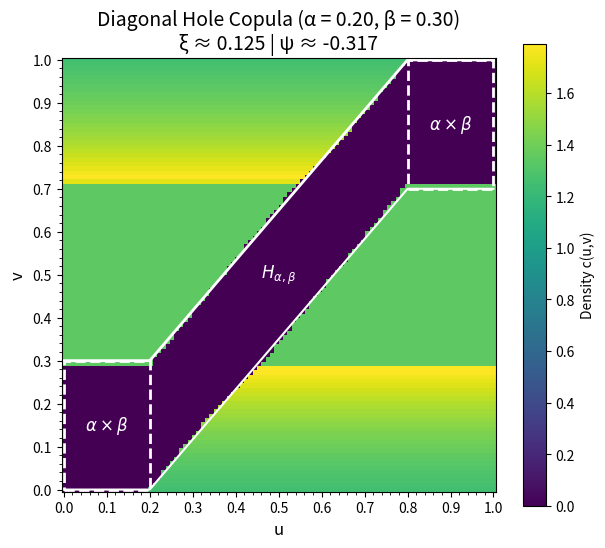
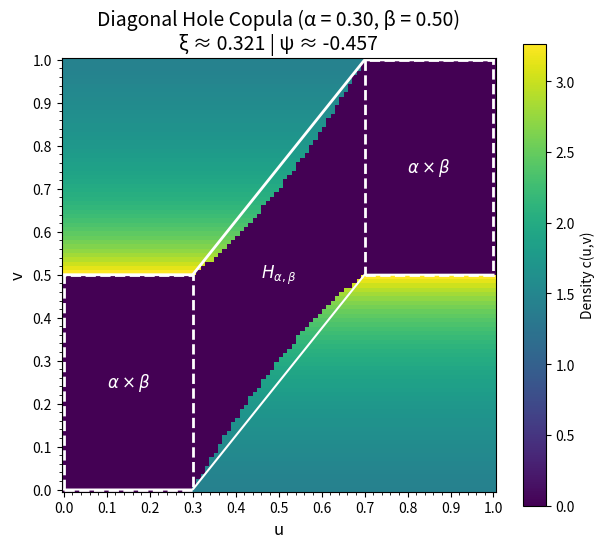

These charts were generated, in order, by the following Python code:
import numpy as np
import matplotlib.pyplot as plt
import matplotlib.ticker as mticker
from matplotlib import patches
from scipy.integrate import cumulative_trapezoid, trapezoid
import os


def spearmans_footrule(s, alpha, beta):
    """
    Calculates the lower boundary of the diagonal hole.
    This is the Python implementation of the piecewise function ψ(s).
    """
    # Ensure s is a numpy array for vectorized operations
    s = np.asarray(s)
    # Initialize the output array
    ps_val = np.zeros_like(s, dtype=float)

    # Define the masks for the three pieces of the function
    mask_middle = (s > alpha) & (s < 1 - alpha)
    mask_upper = s >= (1 - alpha)

    # Calculate the value for the sloped middle section
    # This check prevents division by zero if alpha is exactly 0.5
    if alpha < 0.5:
        slope = (1 - beta) / (1 - 2 * alpha)
        ps_val[mask_middle] = slope * (s[mask_middle] - alpha)

    # Set the value for the flat upper section
    ps_val[mask_upper] = 1 - beta

    return ps_val


def get_L_t(t_grid, alpha, beta, n_points=1000):
    """
    Numerically calculates L(t), the horizontal width of the hole at height t.
    It integrates an indicator function over a high-resolution grid.
    """
    s_fine = np.linspace(0, 1, n_points)
    psi_vals = spearmans_footrule(s_fine, alpha, beta)  # Shape: (n_points,)

    # Create a 2D boolean matrix where each row corresponds to a t value
    # is_in_hole[i, j] is True if s_fine[j] is in the hole at height t_grid[i]
    is_in_hole = (psi_vals[np.newaxis, :] <= t_grid[:, np.newaxis]) & (
        psi_vals[np.newaxis, :] + beta >= t_grid[:, np.newaxis]
    )

    # Integrate along the s-axis (axis=1) to get the width L(t) for each t
    L_t_values = trapezoid(is_in_hole.astype(float), s_fine, axis=1)
    return L_t_values


def construct_diagonal_copula(u_grid, v_grid, alpha, beta):
    """
    Constructs the valid copula density using the coordinate transformation method.
    This function is analogous to the original 'construct_valid_geometric_copula'.
    """
    if alpha >= 0.5 or beta >= 1:
        raise ValueError("Parameters must satisfy alpha < 0.5 and beta < 1")

    # The transformation is only on the v-axis (t in the LaTeX)
    t_base_pts = v_grid[:, 0]

    # 1. Calculate the geometry and pre-marginal density f_T(t)
    L_t = get_L_t(t_base_pts, alpha, beta)
    hole_area = beta  # Analytically known from the definition

    if hole_area >= 1.0:
        return np.zeros_like(v_grid)

    f_T = (1 - L_t) / (1 - hole_area)

    # 2. Compute the CDF F_T(t) and perform the inverse transform
    F_T = cumulative_trapezoid(f_T, t_base_pts, initial=0)
    # Ensure monotonicity, which can be affected by numerical precision
    F_T = np.maximum.accumulate(F_T)

    # Map the grid from the final 'w' space to the intermediate 't' space
    t_mapped = np.interp(v_grid, F_T, t_base_pts)

    # 3. Define the hole and density in the intermediate (s, t) space
    # The u-axis is not transformed, so s_grid is just u_grid
    s_grid = u_grid

    psi_vals_mapped = spearmans_footrule(s_grid, alpha, beta)
    is_in_hole = (t_mapped >= psi_vals_mapped) & (t_mapped <= psi_vals_mapped + beta)

    # 4. Calculate the final density using the change of variables formula
    f_T_mapped = np.interp(t_mapped, t_base_pts, f_T)
    density = (1 / (1 - hole_area)) * (
        1 / (f_T_mapped + 1e-9)
    )  # Add epsilon for stability
    density[is_in_hole] = 0
    return density


def calculate_and_plot(alpha_val, beta_val, n_points=1000):
    """
    Calculates measures and generates a plot for given alpha and beta.
    """
    print(f"--- Processing for α = {alpha_val:.2f}, β = {beta_val:.2f} ---")
    u = np.linspace(0, 1, n_points)
    v = np.linspace(0, 1, n_points)
    # V corresponds to axis 0 (rows), U to axis 1 (columns)
    V, U = np.meshgrid(v, u, indexing="ij")

    # 1. Calculate the copula density matrix Z = c(u,v)
    Z = construct_diagonal_copula(U, V, alpha_val, beta_val)

    # 2. Calculate Spearman's footrule (psi)
    H = cumulative_trapezoid(Z, v, initial=0, axis=0)
    C_matrix = cumulative_trapezoid(H, u, initial=0, axis=1)
    C_diagonal = np.diag(C_matrix)
    integral_psi = trapezoid(C_diagonal, u)
    spearman_psi = 6 * integral_psi - 2
    print(f"Spearman's footrule (ψ): {spearman_psi:.4f}")

    # 3. Calculate Chatterjee's xi
    xi_integrand = H**2
    integral_xi = trapezoid(trapezoid(xi_integrand, v, axis=0), u)
    chatterjee_xi = 6 * integral_xi - 2
    print(f"Chatterjee's xi (ξ): {chatterjee_xi:.4f}\n")

    # 4. Plotting
    fig, ax = plt.subplots(figsize=(7, 6))
    # Clip max value for better color contrast, ignoring extreme peaks
    vmax = np.percentile(Z[Z > 0], 99.5) if np.any(Z > 0) else 1.0
    pcm = ax.pcolormesh(U, V, Z, cmap="viridis", vmin=0, vmax=vmax)
    fig.colorbar(pcm, ax=ax, label="Density c(u,v)")

    # Rectangles for alpha × beta corners
    zero_density_color = "white"
    rect1 = patches.Rectangle(
        (0, 0),
        alpha_val,
        beta_val,
        linewidth=2,
        linestyle="dashed",
        edgecolor=zero_density_color,
        facecolor="none",
        alpha=1,
    )
    rect2 = patches.Rectangle(
        (1 - alpha_val, 1 - beta_val),
        alpha_val,
        beta_val,
        linewidth=2,
        linestyle="dashed",
        edgecolor=zero_density_color,
        facecolor="none",
        alpha=1,
    )
    ax.add_patch(rect1)
    ax.add_patch(rect2)

    # Labels inside rectangles
    ax.text(
        alpha_val / 2,
        beta_val / 2,
        r"$\alpha\times\beta$",
        color=zero_density_color,
        ha="center",
        va="center",
        fontsize=12,
        fontweight="bold",
    )
    ax.text(
        1 - alpha_val / 2,
        1 - beta_val / 2,
        r"$\alpha\times\beta$",
        color=zero_density_color,
        ha="center",
        va="center",
        fontsize=12,
        fontweight="bold",
    )
    ax.text(
        0.5,
        0.5,
        r"$H_{\alpha,\beta}$",
        color=zero_density_color,
        ha="center",
        va="center",
        fontsize=12,
        fontweight="bold",
    )

    # Overlay the "hole" band outline
    s = np.linspace(0, 1, 400)
    psi_vals = spearmans_footrule(s, alpha_val, beta_val)
    ax.plot(s, psi_vals, color=zero_density_color, lw=1.5, label=r"$\psi(s)$")
    ax.plot(
        s,
        psi_vals + beta_val,
        color=zero_density_color,
        lw=2,
        # linestyle="--",
        label=r"$\psi(s)+\beta$",
    )
    ax.fill_between(s, psi_vals, psi_vals + beta_val, color=zero_density_color, alpha=0)

    title = (
        f"Diagonal Hole Copula (α = {alpha_val:.2f}, β = {beta_val:.2f})\n"
        f"ξ ≈ {chatterjee_xi:.3f} | ψ ≈ {spearman_psi:.3f}"
    )
    ax.set_title(title, fontsize=14)
    ax.set_xlabel("u", fontsize=12)
    ax.set_ylabel("v", fontsize=12)
    ax.xaxis.set_major_locator(mticker.MultipleLocator(0.1))
    ax.yaxis.set_major_locator(mticker.MultipleLocator(0.1))
    ax.xaxis.set_minor_locator(mticker.MultipleLocator(0.02))
    ax.yaxis.set_minor_locator(mticker.MultipleLocator(0.02))
    ax.set_aspect("equal", "box")
    # plt.grid(True, which="both", linestyle="--", linewidth=0.5)

    # Ensure the 'images' directory exists
    os.makedirs("images", exist_ok=True)
    plt.savefig(
        f"images/two_param_a{alpha_val:.2f}_b{beta_val:.2f}.png",
        dpi=300,
        bbox_inches="tight",
    )
    plt.show()


# --- Main ---
if __name__ == "__main__":
    # List of (alpha, beta) pairs to visualize
    parameter_pairs = [
        # (0.35, 0.8),
        # (0.05, 0.08),  # Small corners, thin band
        # (0.10, 0.16),  # Small corners, very wide band
        # (0.12, 0.2),  # Medium corners, medium band
        # (0.15, 0.25),  # Medium corners, wider band
        (0.20, 0.3),  # Wide corners, thin band
        # (0.22, 0.35),  # Wide corners, medium band
        # (0.25, 0.4),  # Medium corners, wider band
        # (0.28, 0.5),  # Wide corners, very thin band
        (0.30, 0.5),
        # (0.35, 0.5),
        # (0.40, 0.5),  # Wide corners, very wide band
        # (0.45, 0.5),  # Very wide corners, very wide band
        # (0.48, 0.5),  # Almost full width
        # (0.5, 0.5),  # Almost full width
    ]

    for alpha, beta in parameter_pairs:
        calculate_and_plot(alpha_val=alpha, beta_val=beta, n_points=100)
